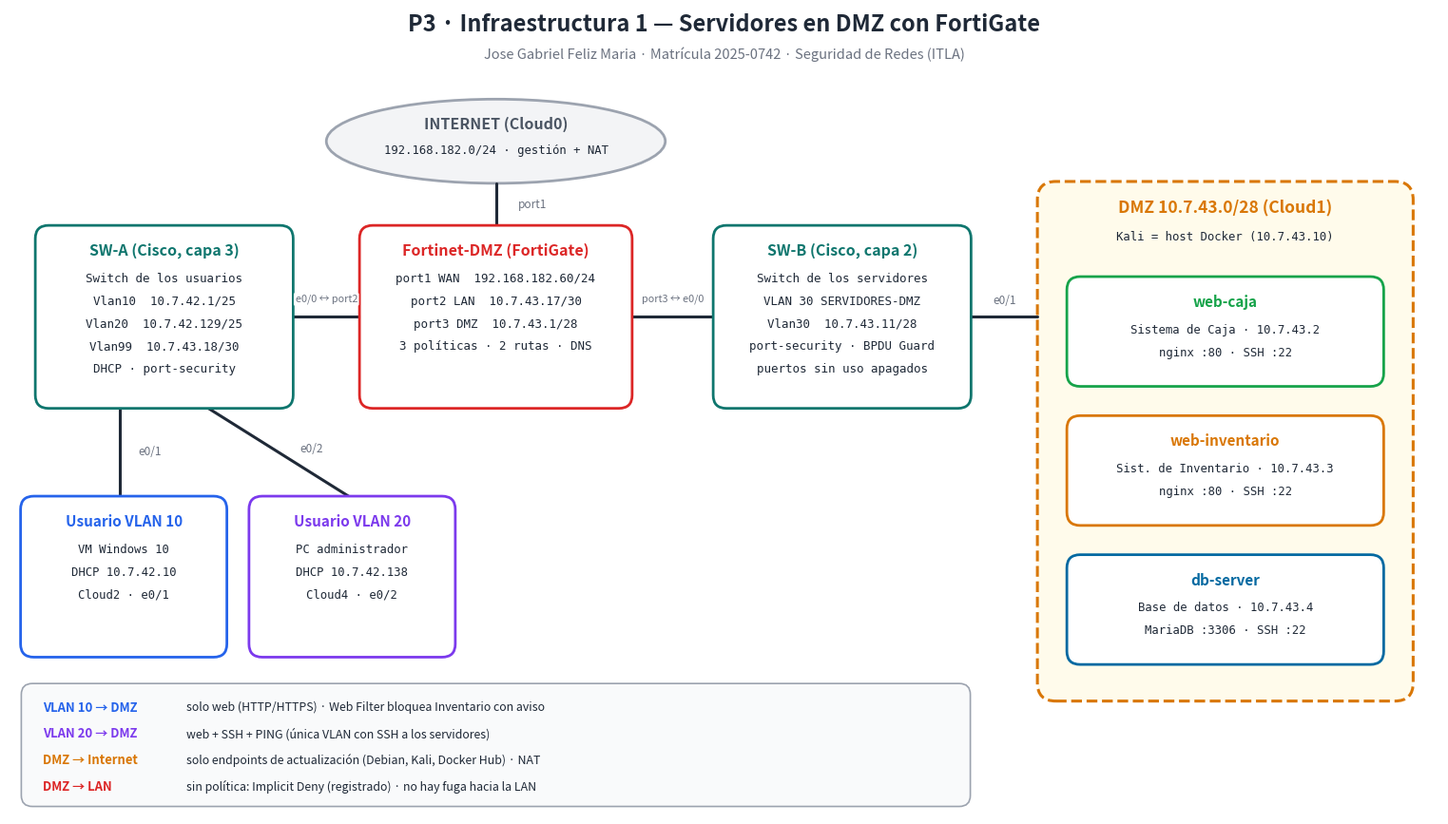

Recreate this plot in Python.
import matplotlib
matplotlib.use("Agg")
import matplotlib.pyplot as plt
from matplotlib.patches import FancyBboxPatch, Ellipse, FancyArrowPatch

fig, ax = plt.subplots(figsize=(19.4, 11), dpi=150)
ax.set_xlim(0, 194); ax.set_ylim(0, 110); ax.axis("off")
fig.patch.set_facecolor("white")

INK = "#1f2937"; MUTED = "#6b7280"
C_USR = "#2563eb"; C_ADM = "#7c3aed"; C_FGT = "#dc2626"; C_SW = "#0f766e"
C_WEB = "#d97706"; C_MG = "#9ca3af"; C_OK = "#16a34a"; C_DB = "#0369a1"


def box(x, y, w, h, title, lines, color, fs=9.0, tfs=12, face="white"):
    ax.add_patch(FancyBboxPatch((x, y), w, h, boxstyle="round,pad=0.5,rounding_size=1.8",
                                linewidth=2, edgecolor=color, facecolor=face, zorder=3))
    ax.text(x + w/2, y + h - 3.0, title, ha="center", va="center", fontsize=tfs, fontweight="bold", color=color, zorder=4)
    for i, t in enumerate(lines):
        ax.text(x + w/2, y + h - 6.8 - i*3.1, t, ha="center", va="center", fontsize=fs,
                color=INK, family="DejaVu Sans Mono", zorder=4)


def link(p1, p2, label=None, color=INK, lw=2.2, ls="-", off=(0, 1.8), fs=8.5):
    ax.plot([p1[0], p2[0]], [p1[1], p2[1]], color=color, lw=lw, ls=ls, zorder=2, solid_capstyle="round")
    if label:
        ax.text((p1[0]+p2[0])/2 + off[0], (p1[1]+p2[1])/2 + off[1], label, ha="center", va="center",
                fontsize=fs, color=MUTED, zorder=5, bbox=dict(boxstyle="round,pad=0.15", fc="white", ec="none"))


ax.text(97, 107, "P3 · Infraestructura 1 — Servidores en DMZ con FortiGate",
        ha="center", fontsize=17, fontweight="bold", color=INK)
ax.text(97, 103.3, "Jose Gabriel Feliz Maria · Matrícula 2025-0742 · Seguridad de Redes (ITLA)",
        ha="center", fontsize=10.5, color=MUTED)

# Internet
ax.add_patch(Ellipse((66, 92), 46, 11.5, facecolor="#f3f4f6", edgecolor=C_MG, lw=2, zorder=1))
ax.text(66, 93.6, "INTERNET (Cloud0)", ha="center", fontsize=11.5, fontweight="bold", color="#4b5563")
ax.text(66, 90.2, "192.168.182.0/24 · gestión + NAT", ha="center", fontsize=8.8, color=INK, family="DejaVu Sans Mono")

# FortiGate
box(48, 56, 36, 24, "Fortinet-DMZ (FortiGate)", ["port1 WAN  192.168.182.60/24", "port2 LAN  10.7.43.17/30",
                                                 "port3 DMZ  10.7.43.1/28", "3 políticas · 2 rutas · DNS"], C_FGT, tfs=11.5)
# Switch
box(4, 56, 34, 24, "SW-A (Cisco, capa 3)", ["Switch de los usuarios", "Vlan10  10.7.42.1/25", "Vlan20  10.7.42.129/25",
                                           "Vlan99  10.7.43.18/30", "DHCP · port-security"], C_SW, tfs=11.5)
# Switch de la DMZ
box(96, 56, 34, 24, "SW-B (Cisco, capa 2)", ["Switch de los servidores", "VLAN 30 SERVIDORES-DMZ", "Vlan30  10.7.43.11/28",
                                              "port-security · BPDU Guard", "puertos sin uso apagados"], C_SW, tfs=11.5)
# Users
box(2, 22, 27, 21, "Usuario VLAN 10", ["VM Windows 10", "DHCP 10.7.42.10", "Cloud2 · e0/1"], C_USR, fs=8.8, tfs=11)
box(33, 22, 27, 21, "Usuario VLAN 20", ["PC administrador", "DHCP 10.7.42.138", "Cloud4 · e0/2"], C_ADM, fs=8.8, tfs=11)

# DMZ zone
ax.add_patch(FancyBboxPatch((140, 16), 50, 70, boxstyle="round,pad=0.5,rounding_size=2.5",
                            linewidth=2.2, edgecolor=C_WEB, facecolor="#fffbeb", ls="--", zorder=1))
ax.text(165, 82.2, "DMZ 10.7.43.0/28 (Cloud1)", ha="center", fontsize=12.5, fontweight="bold", color=C_WEB)
ax.text(165, 78.4, "Kali = host Docker (10.7.43.10)", ha="center", fontsize=8.8, color=INK,
        family="DejaVu Sans Mono")
box(144, 59, 42, 14, "web-caja", ["Sistema de Caja · 10.7.43.2", "nginx :80 · SSH :22"], C_OK, fs=8.8, tfs=11)
box(144, 40, 42, 14, "web-inventario", ["Sist. de Inventario · 10.7.43.3", "nginx :80 · SSH :22"], C_WEB, fs=8.8, tfs=11)
box(144, 21, 42, 14, "db-server", ["Base de datos · 10.7.43.4", "MariaDB :3306 · SSH :22"], C_DB, fs=8.8, tfs=11)

# Links
link((66, 80.5), (66, 86.2), "port1", off=(5, 0))
link((38.5, 68), (47.5, 68), "e0/0 ↔ port2", off=(0, 2.4), fs=7.8)
link((84.5, 68), (95.5, 68), "port3 ↔ e0/0", off=(0, 2.4), fs=7.8)
link((130.5, 68), (139.5, 68), "e0/1", off=(0, 2.2))
link((15, 55.5), (15, 43.5), "e0/1", off=(4, 0))
link((27, 55.5), (46, 43.5), "e0/2", off=(4.5, 0.5))

# Policy legend
ax.add_patch(FancyBboxPatch((2, 1.5), 128, 16, boxstyle="round,pad=0.4,rounding_size=1.5",
                            linewidth=1.2, edgecolor=C_MG, facecolor="#f9fafb", zorder=1))
rows = [
    (C_USR, "VLAN 10 → DMZ", "solo web (HTTP/HTTPS) · Web Filter bloquea Inventario con aviso"),
    (C_ADM, "VLAN 20 → DMZ", "web + SSH + PING (única VLAN con SSH a los servidores)"),
    (C_WEB, "DMZ → Internet", "solo endpoints de actualización (Debian, Kali, Docker Hub) · NAT"),
    (C_FGT, "DMZ → LAN", "sin política: Implicit Deny (registrado) · no hay fuga hacia la LAN"),
]
for i, (c, a, b) in enumerate(rows):
    y = 14.6 - i*3.6
    ax.text(4.5, y, a, fontsize=9.4, fontweight="bold", color=c, va="center")
    ax.text(24, y, b, fontsize=8.9, color=INK, va="center")

plt.savefig("topologia_p3_infra1.png", bbox_inches="tight", facecolor="white")
print("ok")
